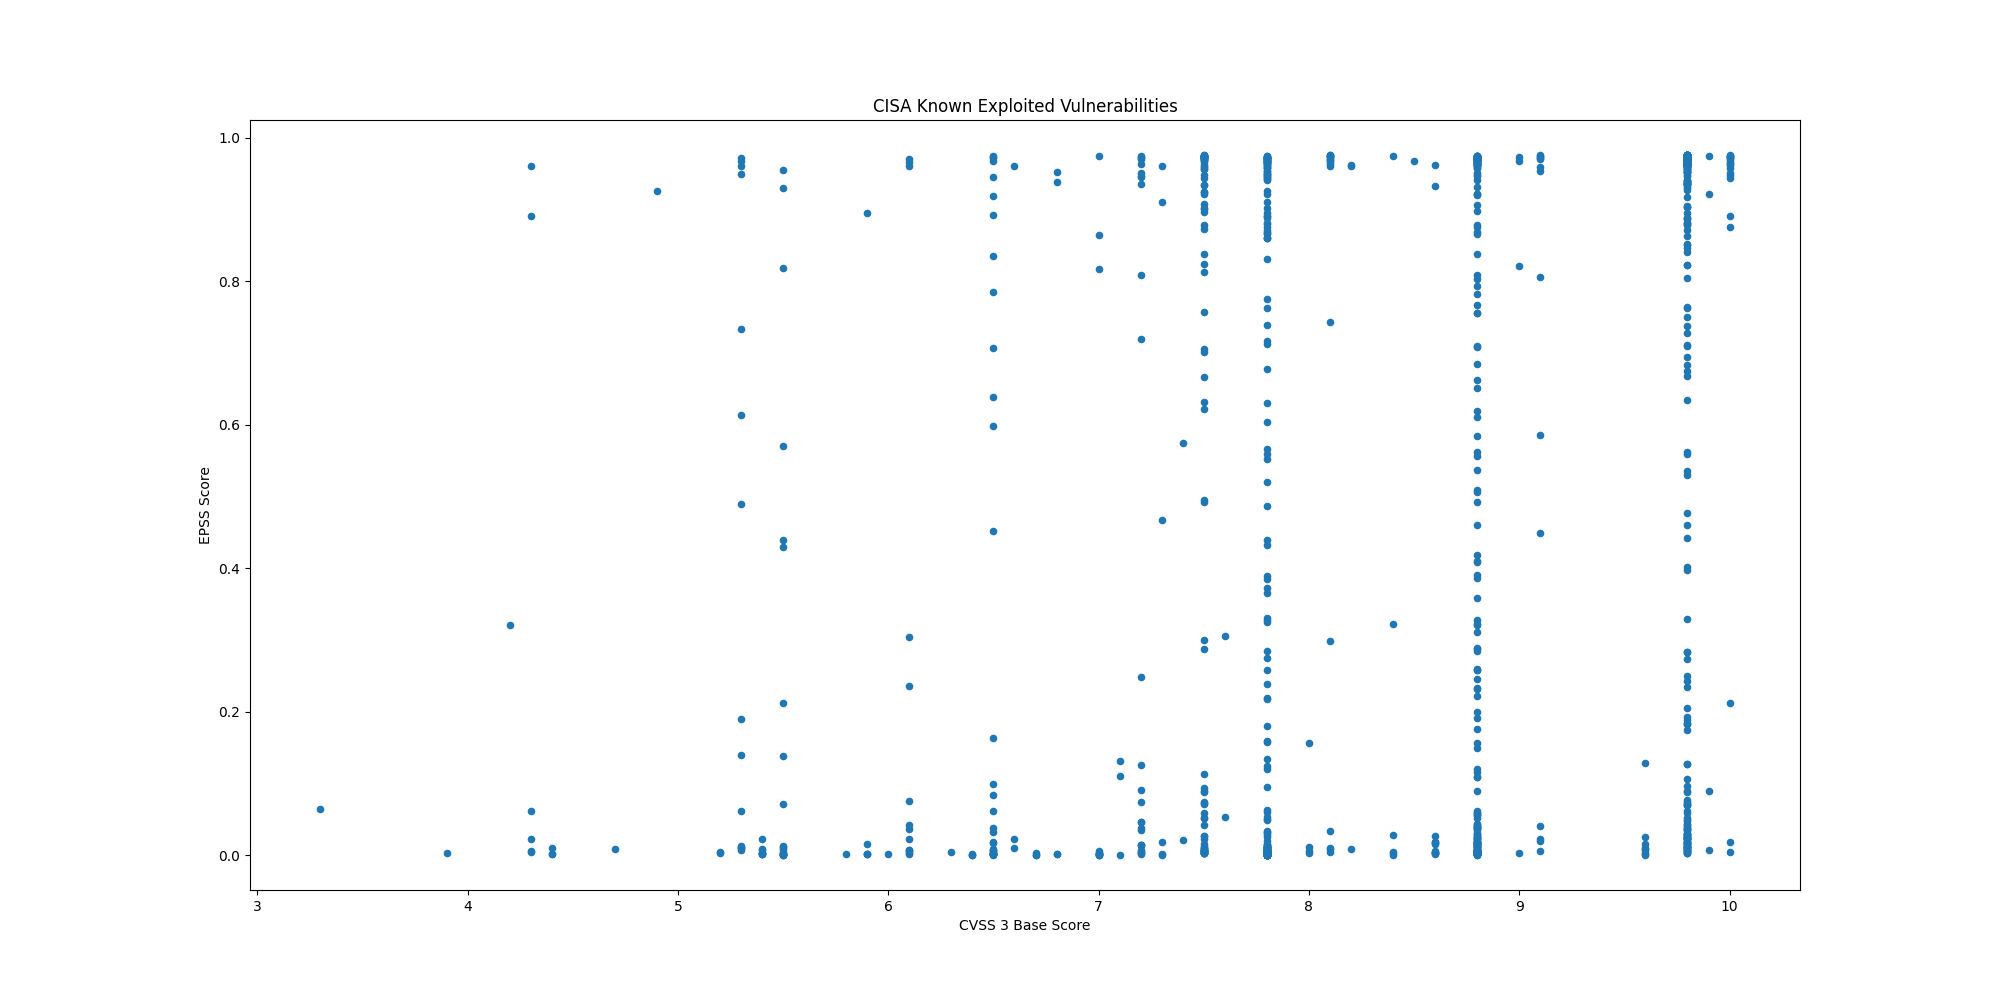

The file beside this chart, header and first rows:
CVE, CVSS3, EPSS, EPSS Percentile, Description, Date
CVE-2021-26086, 5.3, 0.9711, 0.9983, Atlassian Jira Server and Data Center co…, 2024-11-12
CVE-2014-2120, , 0.00494, 0.7678, Cisco Adaptive Security Appliance (ASA) …, 2024-11-12
CVE-2021-41277, 7.5, 0.9726, 0.9989, Metabase contains a local file inclusion…, 2024-11-12
CVE-2024-43451, 6.5, 0.00631, 0.7959, Microsoft Windows contains an NTLMv2 has…, 2024-11-12
CVE-2024-49039, 8.8, 0.00185, 0.5667, Microsoft Windows Task Scheduler contain…, 2024-11-12
CVE-2019-16278, 9.8, 0.9742, 0.9996, Nostromo nhttpd contains a directory tra…, 2024-11-07
CVE-2024-51567, 9.8, 0.4013, 0.9738, CyberPanel contains an incorrect default…, 2024-11-07
CVE-2024-43093, , 0.01972, 0.8918, Android Framework contains an unspecifie…, 2024-11-07
CVE-2024-5910, 9.8, 0.971, 0.9983, Palo Alto Networks Expedition contains a…, 2024-11-07
CVE-2024-8956, 9.1, 0.01968, 0.8916, PTZOptics PT30X-SDI/NDI cameras contain …, 2024-11-04
CVE-2024-8957, 9.8, 0.01105, 0.8497, PTZOptics PT30X-SDI/NDI cameras contain …, 2024-11-04
CVE-2024-37383, 6.1, 0.03646, 0.9198, RoundCube Webmail contains a cross-site …, 2024-10-24
CVE-2024-20481, 5.8, 0.00226, 0.6142, Cisco Adaptive Security Appliance (ASA) …, 2024-10-24
CVE-2024-47575, 9.8, 0.05179, 0.9324, Fortinet FortiManager contains a missing…, 2024-10-23
CVE-2024-38094, 7.2, 0.04644, 0.9283, Microsoft SharePoint contains a deserial…, 2024-10-22
CVE-2024-9537, 9.8, 0.03641, 0.9197, ScienceLogic SL1 (formerly EM7) is affec…, 2024-10-21
CVE-2024-40711, 9.8, 0.9669, 0.997, Veeam Backup and Replication contains a …, 2024-10-17
CVE-2024-28987, 9.1, 0.9595, 0.9953, SolarWinds Web Help Desk contains a hard…, 2024-10-15
CVE-2024-9680, 9.8, 0.00319, 0.7117, Mozilla Firefox and Firefox ESR contain …, 2024-10-15
CVE-2024-30088, 7.0, 0.00199, 0.5838, Microsoft Windows Kernel contains a time…, 2024-10-15
CVE-2024-9380, 7.2, 0.04637, 0.9282, Ivanti Cloud Services Appliance (CSA) co…, 2024-10-09
CVE-2024-9379, 7.2, 0.00756, 0.8159, Ivanti Cloud Services Appliance (CSA) co…, 2024-10-09
CVE-2024-23113, 9.8, 0.01842, 0.8872, Fortinet FortiOS, FortiPAM, FortiProxy, …, 2024-10-09
CVE-2024-43573, 8.1, 0.01063, 0.8467, Microsoft Windows MSHTML Platform contai…, 2024-10-08
CVE-2024-43572, 7.8, 0.00076, 0.34, Microsoft Windows Management Console con…, 2024-10-08
CVE-2024-43047, 7.8, 0.00064, 0.2946, Multiple Qualcomm chipsets contain a use…, 2024-10-08
CVE-2024-45519, 9.8, 0.7638, 0.9828, Synacor Zimbra Collaboration contains an…, 2024-10-03
CVE-2024-29824, 8.8, 0.3215, 0.9713, Ivanti Endpoint Manager (EPM) contains a…, 2024-10-02
CVE-2019-0344, 9.8, 0.2835, 0.9697, SAP Commerce Cloud (formerly known as Hy…, 2024-09-30
CVE-2020-15415, 9.8, 0.9302, 0.9914, DrayTek Vigor3900, Vigor2960, and Vigor3…, 2024-09-30
CVE-2023-25280, 9.8, 0.02212, 0.898, D-Link DIR-820 routers contain an OS com…, 2024-09-30
CVE-2024-7593, 9.8, 0.973, 0.999, Ivanti Virtual Traffic Manager contains …, 2024-09-24
CVE-2024-8963, 9.1, 0.9534, 0.9943, Ivanti Cloud Services Appliance (CSA) co…, 2024-09-19
CVE-2020-14644, 9.8, 0.2429, 0.9676, Oracle WebLogic Server, a product within…, 2024-09-18
CVE-2022-21445, 9.8, 0.07306, 0.9427, Oracle ADF Faces library, included with …, 2024-09-18
CVE-2020-0618, 8.8, 0.9725, 0.9988, Microsoft SQL Server Reporting Services …, 2024-09-18
CVE-2024-27348, 9.8, 0.9615, 0.9957, Apache HugeGraph-Server contains an impr…, 2024-09-18
CVE-2014-0502, 8.8, 0.4102, 0.974, Adobe Flash Player contains a double fre…, 2024-09-17
CVE-2013-0648, 8.8, 0.2577, 0.9685, Adobe Flash Player contains an unspecifi…, 2024-09-17
CVE-2013-0643, 8.8, 0.2577, 0.9685, Adobe Flash Player contains an incorrect…, 2024-09-17
CVE-2014-0497, 9.8, 0.9672, 0.997, Adobe Flash Player contains an integer u…, 2024-09-17
CVE-2024-6670, 9.8, 0.9039, 0.9894, Progress WhatsUp Gold contains a SQL inj…, 2024-09-16
CVE-2024-43461, 8.8, 0.02933, 0.9114, Microsoft Windows MSHTML Platform contai…, 2024-09-16
CVE-2024-8190, 7.2, 0.1257, 0.9563, Ivanti Cloud Services Appliance (CSA) co…, 2024-09-13
CVE-2024-38217, 5.4, 0.00217, 0.6034, Microsoft Windows Mark of the Web (MOTW)…, 2024-09-10
CVE-2024-38014, 7.8, 0.00078, 0.3471, Microsoft Windows Installer contains an …, 2024-09-10
CVE-2024-38226, 7.3, 0.00051, 0.2128, Microsoft Publisher contains a protectio…, 2024-09-10
CVE-2024-40766, 9.8, 0.00819, 0.824, SonicWall SonicOS contains an improper a…, 2024-09-09
CVE-2017-1000253, 7.8, 0.06297, 0.9385, Linux kernel contains a position-indepen…, 2024-09-09
CVE-2016-3714, 8.4, 0.9738, 0.9993, ImageMagick contains an improper input v…, 2024-09-09
CVE-2024-7262, 7.8, 0.01147, 0.853, Kingsoft WPS Office contains a path trav…, 2024-09-03
CVE-2021-20124, 7.5, 0.4918, 0.9761, Draytek VigorConnect contains a path tra…, 2024-09-03
CVE-2021-20123, 7.5, 0.4945, 0.9762, Draytek VigorConnect contains a path tra…, 2024-09-03
CVE-2024-7965, 8.8, 0.1912, 0.964, Google Chromium V8 contains an inappropr…, 2024-08-28
CVE-2024-38856, 9.8, 0.9354, 0.992, Apache OFBiz contains an incorrect autho…, 2024-08-27
CVE-2024-7971, 8.8, 0.00138, 0.506, Google Chromium V8 contains a type confu…, 2024-08-26
CVE-2024-39717, 7.2, 0.00208, 0.5934, The Versa Director GUI contains an unres…, 2024-08-23
CVE-2021-31196, 7.2, 0.09113, 0.9486, Microsoft Exchange Server contains an in…, 2024-08-21
CVE-2022-0185, 8.4, 0.00273, 0.6862, Linux kernel contains a heap-based buffe…, 2024-08-21
CVE-2021-33045, 9.8, 0.9332, 0.9918, Dahua IP cameras and related products co…, 2024-08-21
... 1,152 more rows
